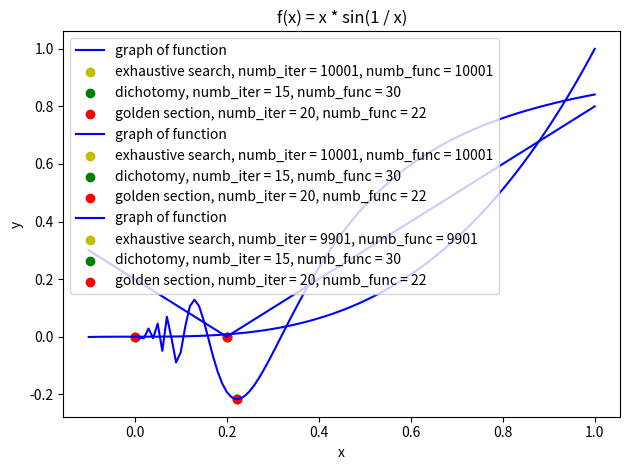

Recreate this plot in Python.
from math import sin, ceil, sqrt
import numpy as np
from scipy.optimize import minimize
import matplotlib.pyplot as plt


def f1(x):
    return x**3


def f2(x):
    return abs(x - 0.2)


def f3(x):
    return x * sin(1/x)


def exh_search(f, a, b, eps=0.0001):
    n = ceil((b - a) / eps)
    x_list = [a + k * (b - a) / n for k in range(n + 1)]
    x_min = x_list[0]
    min_f = f(x_min)
    for i in range(1, n + 1):
        if f(x_list[i]) < min_f:
            x_min = x_list[i]
            min_f = f(x_min)
    numb_iter = n + 1
    numb_func = n + 1
    return x_min, numb_iter, numb_func


def dichotomy(f, a, b, eps=0.0001):
    delta = eps / 2
    numb_iter = 0
    while abs(a - b) > eps:
        x1 = (a + b - delta) / 2
        x2 = (a + b + delta) / 2
        fx1 = f(x1)
        fx2 = f(x2)
        if fx1 < fx2:
            b = x2
        else:
            a = x1
        numb_iter += 1
    numb_func = 2 * numb_iter
    x_min = (a + b) / 2
    return x_min, numb_iter, numb_func


def gold_section(f, a, b, eps=0.0001):
    x1 = a + (sqrt(5) - 1)/2 * (b - a)
    x2 = b - (sqrt(5) - 1)/2 * (b - a)
    fx1 = f(x1)
    fx2 = f(x2)
    numb_iter = 0
    while abs(a - b) > eps:
        if fx1 < fx2:
            a = x2
            x2 = x1
            fx2 = fx1
            x1 = a + (sqrt(5) - 1)/2 * (b - a)
            fx1 = f(x1)
        else:
            b = x1
            x1 = x2
            fx1 = fx2
            x2 = b - (sqrt(5) - 1)/2 * (b - a)
            fx2 = f(x2)
        numb_iter += 1
    numb_func = numb_iter + 2
    x_min = (a + b) / 2
    return x_min, numb_iter, numb_func


f = (f1, f2, f3)
a = (0, 0, 0.01)
titles = ('Cubic parabola', 'f(x) = |x - 0.2|', 'f(x) = x * sin(1 / x)')
for i in range(3):
    if i != 2:
        xdata = [n / 100 for n in range(-10, 101)]
    else:
        xdata = [n / 100 for n in range(1, 101)]
    x_opt = (exh_search(f[i], a[i], 1)[0], dichotomy(f[i], a[i], 1)[0], gold_section(f[i], a[i], 1)[0])
    numb_iter = (str(exh_search(f[i], a[i], 1)[1]), str(dichotomy(f[i], a[i], 1)[1]), str(gold_section(f[i], a[i], 1)[1]))
    numb_func = (str(exh_search(f[i], a[i], 1)[2]), str(dichotomy(f[i], a[i], 1)[2]), str(gold_section(f[i], a[i], 1)[2]))
    ydata = []
    for x in xdata:
        ydata.append(f[i](x))
    plt.plot(xdata, ydata, 'b', label='graph of function')
    plt.scatter(x_opt[0], f[i](x_opt[0]), c='y', label='exhaustive search, numb_iter = ' + numb_iter[0] + ', numb_func = ' + numb_func[0])
    plt.scatter(x_opt[1], f[i](x_opt[1]), c='g', label='dichotomy, numb_iter = ' + numb_iter[1] + ', numb_func = ' + numb_func[1])
    plt.scatter(x_opt[2], f[i](x_opt[2]), c='r', label='golden section, numb_iter = ' + numb_iter[2] + ', numb_func = ' + numb_func[2])
    plt.title(titles[i])
    plt.xlabel('x')
    plt.ylabel('y')
    plt.legend(loc='upper left')
    plt.tight_layout()
    plt.show()



